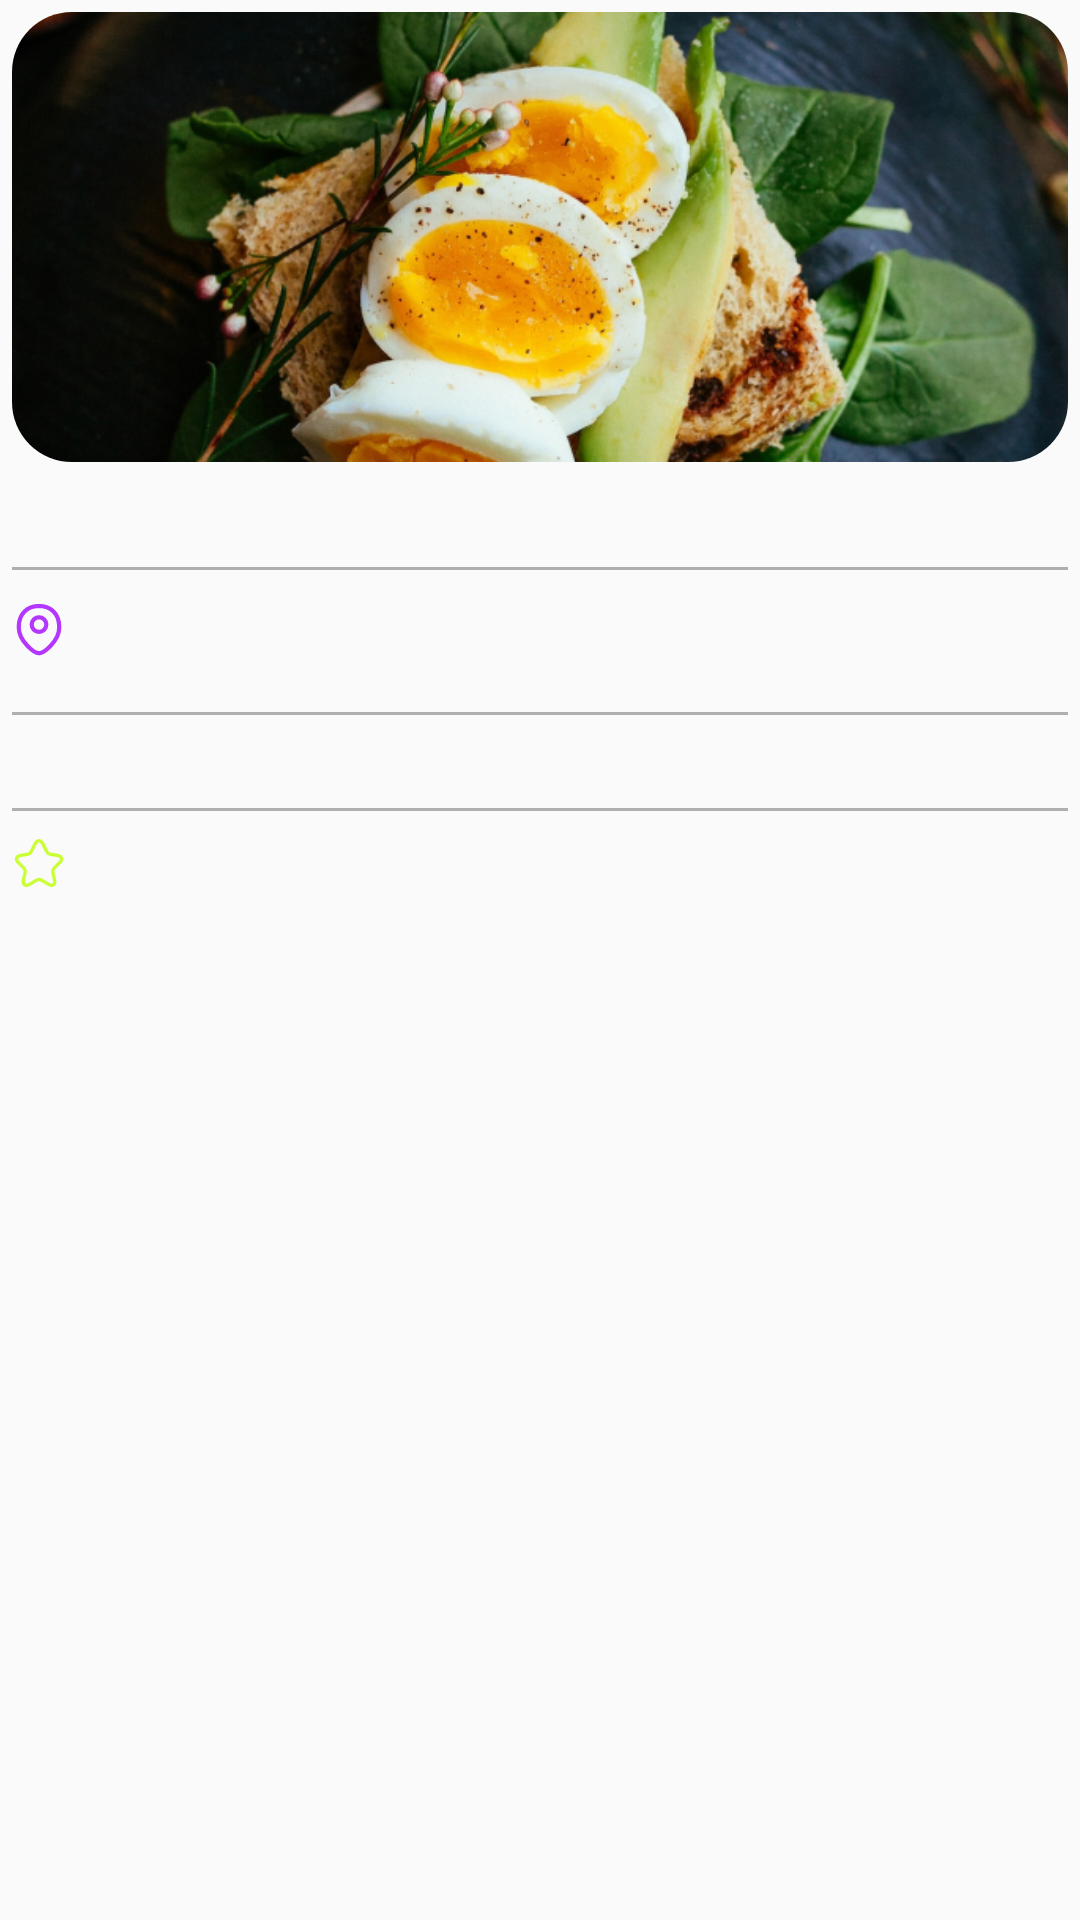

Produce the Android XML layout that renders to this screen, including the resource entries it uses.
<!-- AndroidManifest.xml: application theme Theme.FoodExpress -->
<!-- res/layout/top_item_layout.xml -->
<?xml version="1.0" encoding="utf-8"?>
<FrameLayout xmlns:android="http://schemas.android.com/apk/res/android"
    xmlns:app="http://schemas.android.com/apk/res-auto"
    xmlns:tools="http://schemas.android.com/tools"
    android:layout_width="162dp"
    android:layout_height="315dp"
    android:layout_margin="12dp"
    tools:background="@drawable/background">

    <LinearLayout
        android:layout_width="match_parent"
        android:layout_height="match_parent"
        android:orientation="vertical">

        <androidx.cardview.widget.CardView
            android:layout_width="match_parent"
            android:layout_height="150dp"
            android:layout_margin="4dp"
            app:cardCornerRadius="20dp"
            app:cardElevation="0dp">

            <ImageView
                android:id="@+id/image"
                android:layout_width="match_parent"
                android:layout_height="match_parent"
                android:scaleType="centerCrop"
                android:src="@drawable/unsplash_placeholder" />
        </androidx.cardview.widget.CardView>

        <TextView
            android:id="@+id/tvTitle"
            android:layout_width="wrap_content"
            android:layout_height="wrap_content"
            android:layout_marginStart="4dp"
            android:textColor="@color/white"
            android:textSize="20sp"
            android:maxLines="1"
            android:ellipsize="end"
            tools:text="Papa" />

        <View
            android:layout_width="match_parent"
            android:layout_height="1dp"
            android:layout_marginHorizontal="4dp"
            android:layout_marginTop="4dp"
            android:background="@color/gray_text" />

        <LinearLayout
            android:layout_width="match_parent"
            android:layout_height="wrap_content"
            android:layout_marginHorizontal="4dp"
            android:layout_marginTop="8dp"
            android:orientation="horizontal">

            <ImageView
                android:layout_width="wrap_content"
                android:layout_height="wrap_content"
                android:paddingTop="2dp"
                android:src="@drawable/location"/>

            <TextView
                android:id="@+id/tvLocation"
                android:layout_width="match_parent"
                android:layout_height="wrap_content"
                android:lines="2"
                android:maxLines="2"
                android:layout_marginStart="4dp"
                android:ellipsize="end"
                android:gravity="top"
                android:textColor="@color/gray_text"
                tools:text="st Mustaqillik, 4, Fergana"/>
        </LinearLayout>

        <View
            android:layout_width="match_parent"
            android:layout_height="1dp"
            android:layout_marginHorizontal="4dp"
            android:layout_marginTop="4dp"
            android:background="@color/gray_text" />

        <LinearLayout
            android:layout_width="match_parent"
            android:layout_height="wrap_content"
            android:layout_marginHorizontal="4dp"
            android:layout_marginTop="8dp"
            android:gravity="center_vertical"
            android:orientation="horizontal">

            <ImageView
                android:layout_width="wrap_content"
                android:layout_height="wrap_content"
                android:src="@drawable/routing" />

            <TextView
                android:id="@+id/tvDistance"
                android:layout_width="wrap_content"
                android:layout_height="wrap_content"
                android:layout_marginStart="4dp"
                android:textColor="@color/gray_text"
                tools:text="3 km" />
        </LinearLayout>
        <View
            android:layout_width="match_parent"
            android:layout_height="1dp"
            android:layout_marginHorizontal="4dp"
            android:layout_marginTop="4dp"
            android:background="@color/gray_text" />

        <LinearLayout
            android:layout_width="match_parent"
            android:layout_height="wrap_content"
            android:layout_marginHorizontal="4dp"
            android:layout_marginTop="8dp"
            android:gravity="center_vertical"
            android:orientation="horizontal">

            <ImageView
                android:layout_width="wrap_content"
                android:layout_height="wrap_content"
                android:src="@drawable/star" />

            <TextView
                android:id="@+id/tvRating"
                android:layout_width="wrap_content"
                android:layout_height="wrap_content"
                android:layout_marginStart="4dp"
                android:textColor="@color/gray_text"
                tools:text="3" />
        </LinearLayout>
    </LinearLayout>

</FrameLayout>
<!-- resources referenced by this layout -->
<resources>
  <color name="gray_text">#AEAEAE</color>
  <color name="white">#FFFFFFFF</color>
  <!-- drawable background (drawable) -->
  <?xml version="1.0" encoding="utf-8"?>
  <shape xmlns:android="http://schemas.android.com/apk/res/android"
      android:shape="rectangle">
  
      <gradient
          android:startColor="@color/night_black"
          android:endColor="@color/acryl_black"
          android:angle="135"/>
  
  </shape>
  <!-- drawable location (drawable) -->
  <vector xmlns:android="http://schemas.android.com/apk/res/android"
      android:width="18dp"
      android:height="19dp"
      android:viewportWidth="18"
      android:viewportHeight="19">
    <path
        android:pathData="M15.75,9.087C15.75,13.813 10.5,17.75 9,17.75C7.5,17.75 2.25,13.813 2.25,9.087C2.25,4.363 5.272,2 9,2C12.728,2 15.75,4.363 15.75,9.087Z"
        android:strokeWidth="1.4"
        android:fillColor="#00000000"
        android:strokeColor="#B337FF"/>
    <path
        android:pathData="M11.438,8.188C11.438,9.534 10.346,10.625 9,10.625C7.654,10.625 6.563,9.534 6.563,8.188C6.563,6.841 7.654,5.75 9,5.75C10.346,5.75 11.438,6.841 11.438,8.188Z"
        android:strokeWidth="1.4"
        android:fillColor="#00000000"
        android:strokeColor="#B337FF"/>
  </vector>
  <!-- drawable star (drawable) -->
  <vector xmlns:android="http://schemas.android.com/apk/res/android"
      android:width="18dp"
      android:height="18dp"
      android:viewportWidth="18"
      android:viewportHeight="18">
    <path
        android:pathData="M10.298,2.632L11.618,5.272C11.798,5.64 12.278,5.992 12.683,6.06L15.075,6.457C16.605,6.712 16.965,7.822 15.863,8.917L14.003,10.778C13.688,11.092 13.515,11.7 13.613,12.135L14.145,14.438C14.565,16.26 13.598,16.965 11.985,16.013L9.743,14.685C9.338,14.445 8.67,14.445 8.258,14.685L6.015,16.013C4.41,16.965 3.435,16.253 3.855,14.438L4.388,12.135C4.485,11.7 4.313,11.092 3.998,10.778L2.138,8.917C1.043,7.822 1.395,6.712 2.925,6.457L5.318,6.06C5.715,5.992 6.195,5.64 6.375,5.272L7.695,2.632C8.415,1.2 9.585,1.2 10.298,2.632Z"
        android:strokeLineJoin="round"
        android:strokeWidth="1.125"
        android:fillColor="#00000000"
        android:strokeColor="#CAFF37"
        android:strokeLineCap="round"/>
  </vector>
  <!-- drawable unsplash_placeholder: png bitmap (drawable, 488623 bytes) -->
  <style name="Theme.FoodExpress" parent="Base.Theme.FoodExpress" />
  <color name="night_black">#161616</color>
  <color name="acryl_black">#AE090909</color>
  <style name="Base.Theme.FoodExpress" parent="Theme.MaterialComponents.Light.NoActionBar.Bridge">
          
          
          <item name="colorPrimary">@color/colorPrimary</item>
          <item name="colorPrimaryVariant">@color/gray</item>
          <item name="colorOnPrimary">@color/white</item>
          <item name="android:statusBarColor">@color/black</item>
          <item name="fontFamily">@font/raleway_regular</item>
          <item name="ratingBarStyle">@style/CustomRatingBarStyle</item>
          <item name="bottomSheetDialogTheme">@style/SheetDialog</item>
  
      </style>
  <color name="colorPrimary">#7B44C2</color>
  <color name="gray">#545454</color>
  <color name="black">#FF000000</color>
  <style name="CustomRatingBarStyle" parent="Widget.AppCompat.RatingBar">
          <item name="android:progressDrawable">@drawable/rating</item>
          <item name="android:minHeight">15dip</item>
          <item name="android:maxHeight">47dip</item>
      </style>
  <style name="SheetDialog" parent="Theme.Design.Light.BottomSheetDialog">
          
          <item name="android:windowIsTranslucent">true</item>
          <item name="android:windowContentOverlay">@null</item>
          <item name="android:colorBackground">     @android:color/transparent</item>
          <item name="android:backgroundDimEnabled">true</item>
          <item name="android:backgroundDimAmount">0.3</item>
          <item name="android:windowFrame">@null</item>
          <item name="android:windowIsFloating">true</item>
      </style>
</resources>
